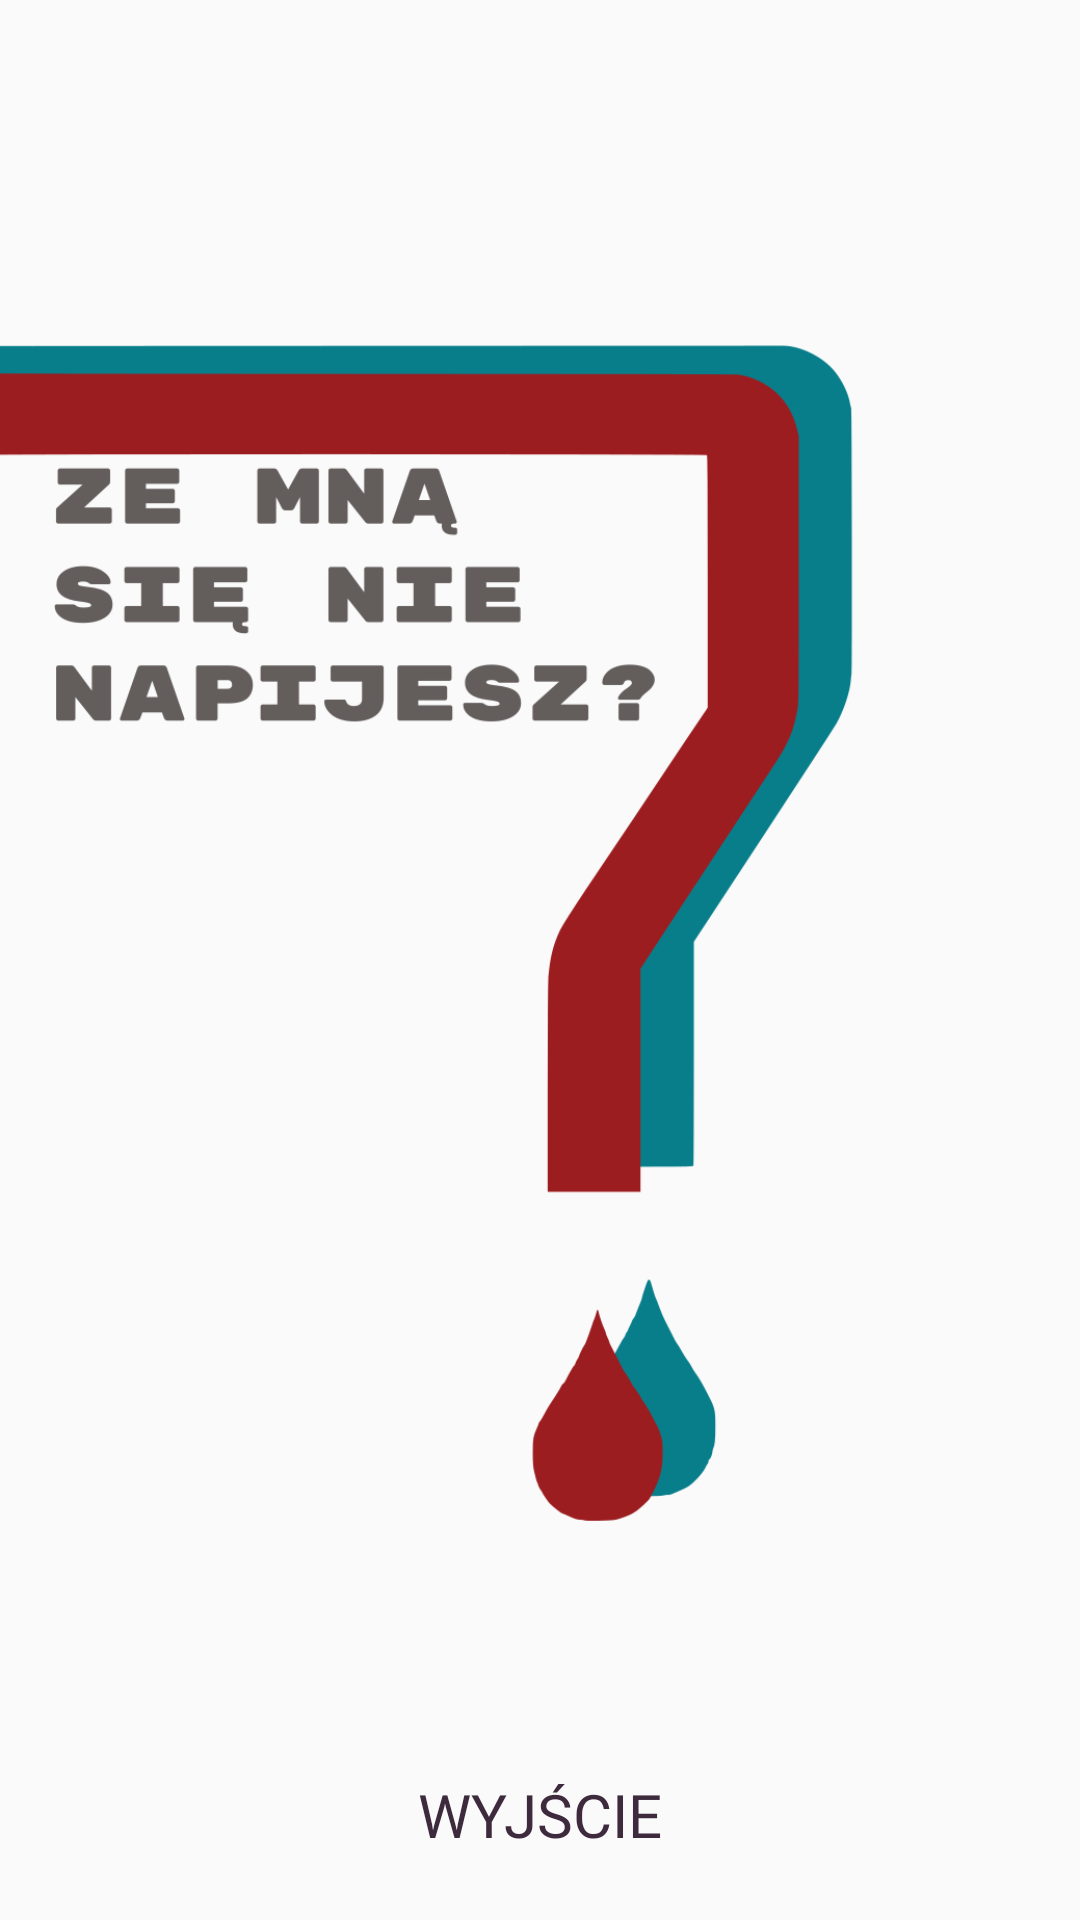

Write the Android layout XML for this screen, with the resource values it uses.
<!-- AndroidManifest.xml: application theme HiddenTitleTheme -->
<!-- res/layout/activity_welcome.xml -->
<?xml version="1.0" encoding="utf-8"?>
<androidx.constraintlayout.widget.ConstraintLayout xmlns:android="http://schemas.android.com/apk/res/android"
    xmlns:app="http://schemas.android.com/apk/res-auto"
    xmlns:tools="http://schemas.android.com/tools"
    android:layout_width="match_parent"
    android:layout_height="match_parent"
    android:orientation="vertical"
    android:id="@+id/parent">

    <ImageView
        android:id="@+id/welcome_imgbackground"
        android:layout_width="match_parent"
        android:layout_height="wrap_content"
        android:longClickable="true"
        android:onClick="sendMessage"
        android:src="@drawable/logo"
        app:layout_constraintTop_toTopOf="parent"
        tools:layout_editor_absoluteX="0dp"
        tools:srcCompat="@tools:sample/backgrounds/scenic" />

    <TextView
        android:id="@+id/welcome_exit"
        android:layout_width="match_parent"
        android:layout_height="50dp"
        android:layout_alignParentBottom="true"
        android:background="?attr/selectableItemBackground"
        android:layout_margin="10dp"
        android:clickable="true"
        android:fontFamily="@font/rubik_mono_one"
        android:gravity="center|center"
        android:onClick="sendExitMessageAlert"
        android:text="wyjście"
        android:textAllCaps="true"
        android:textColor="#3D2B3D"
        android:textSize="20sp"
        android:typeface="monospace"
        app:layout_constraintBottom_toBottomOf="parent"
        tools:layout_editor_absoluteX="0dp" />

</androidx.constraintlayout.widget.ConstraintLayout>
<!-- resources referenced by this layout -->
<resources>
  <!-- drawable logo: png bitmap (drawable, 45346 bytes) -->
  <style name="HiddenTitleTheme" parent="AppTheme">
          <item name="windowNoTitle">true</item>
          <item name="windowActionBar">false</item>
      </style>
  <style name="AppTheme" parent="Theme.AppCompat.Light.DarkActionBar">
          
          <item name="colorPrimary">@color/colorPrimary</item>
          <item name="colorPrimaryDark">@color/colorPrimaryDark</item>
          <item name="colorAccent">@color/colorAccent</item>
      </style>
  <!-- not gathered from this repository: default colours our renderer supplied (Android Studio template values) -->
  <color name="colorPrimary">#FF6200EE</color>
  <color name="colorPrimaryDark">#FF3700B3</color>
  <color name="colorAccent">#FF03DAC5</color>
</resources>
